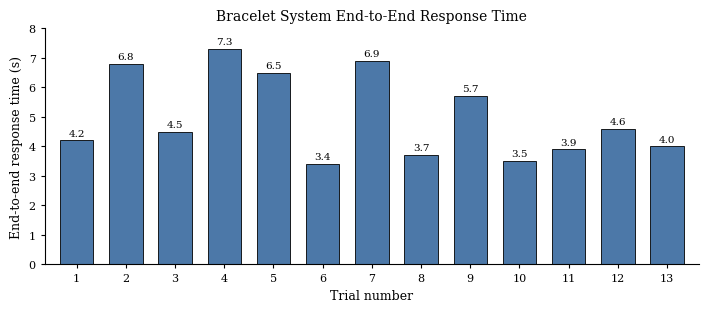

Reproduce this figure in Python.
"""Generate an IEEE-style chart of end-to-end bracelet response time."""

from pathlib import Path

import matplotlib.pyplot as plt
import numpy as np


TRIALS = np.arange(1, 14)
TIMES_SECONDS = np.array([4.2, 6.8, 4.5, 7.3, 6.5, 3.4, 6.9, 3.7, 5.7, 3.5, 3.9, 4.6, 4.0])


def main() -> None:
    output = Path("artifacts")
    output.mkdir(parents=True, exist_ok=True)

    plt.rcParams.update({
        "font.family": "serif",
        "font.serif": ["Times New Roman", "Times", "DejaVu Serif"],
        "font.size": 9,
        "axes.labelsize": 9,
        "axes.titlesize": 10,
        "xtick.labelsize": 8,
        "ytick.labelsize": 8,
        "axes.linewidth": 0.8,
        "pdf.fonttype": 42,
        "ps.fonttype": 42,
    })

    # IEEE double-column width keeps all 13 trial labels legible.
    fig, ax = plt.subplots(figsize=(7.16, 3.2))
    bars = ax.bar(
        TRIALS,
        TIMES_SECONDS,
        width=0.68,
        color="#4C78A8",
        edgecolor="black",
        linewidth=0.6,
    )
    ax.bar_label(bars, labels=[f"{value:.1f}" for value in TIMES_SECONDS], padding=2, fontsize=7.5)
    ax.set(
        xlabel="Trial number",
        ylabel="End-to-end response time (s)",
        title="Bracelet System End-to-End Response Time",
        xlim=(0.35, 13.65),
        ylim=(0, 8.0),
    )
    ax.set_xticks(TRIALS)
    ax.set_yticks(np.arange(0, 8.1, 1))
    ax.tick_params(direction="out", length=3, width=0.8)
    ax.spines["top"].set_visible(False)
    ax.spines["right"].set_visible(False)
    fig.tight_layout()

    fig.savefig(output / "bracelet_response_time.png", dpi=600, bbox_inches="tight")
    fig.savefig(output / "bracelet_response_time.pdf", bbox_inches="tight")
    plt.close(fig)


if __name__ == "__main__":
    main()
